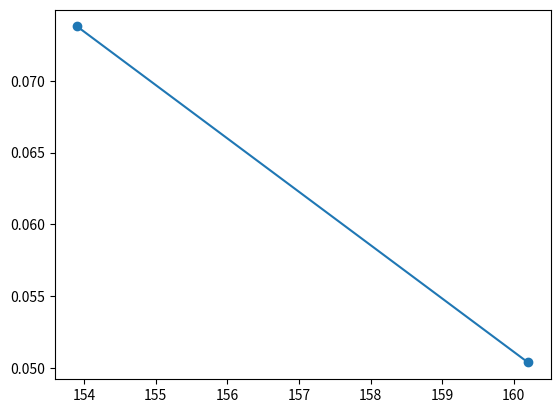

This figure's Python source:
#!/usr/bin/env python3
# SIRQ Validation Script
import numpy as np
import matplotlib.pyplot as plt
import os

RIEMANN_ZEROS = [14.1347, 21.0220, 25.0109]
RESULTS_DIR = "results"  # Corretto per coerenza

def correlate(freq):
    scaled = freq / 10
    distances = [abs(scaled - z) for z in RIEMANN_ZEROS]
    nearest = min(distances)
    return 1 / (1 + 10 * nearest)

def main():
    os.makedirs(RESULTS_DIR, exist_ok=True)
    freqs = [160.2, 153.9]  # Esempio BPFI
    corrs = [correlate(f) for f in freqs]
    plt.plot(freqs, corrs, 'o-')
    plt.savefig(f"{RESULTS_DIR}/validation_summary_6205.png")
    plt.close()

if __name__ == "__main__":
    main()
